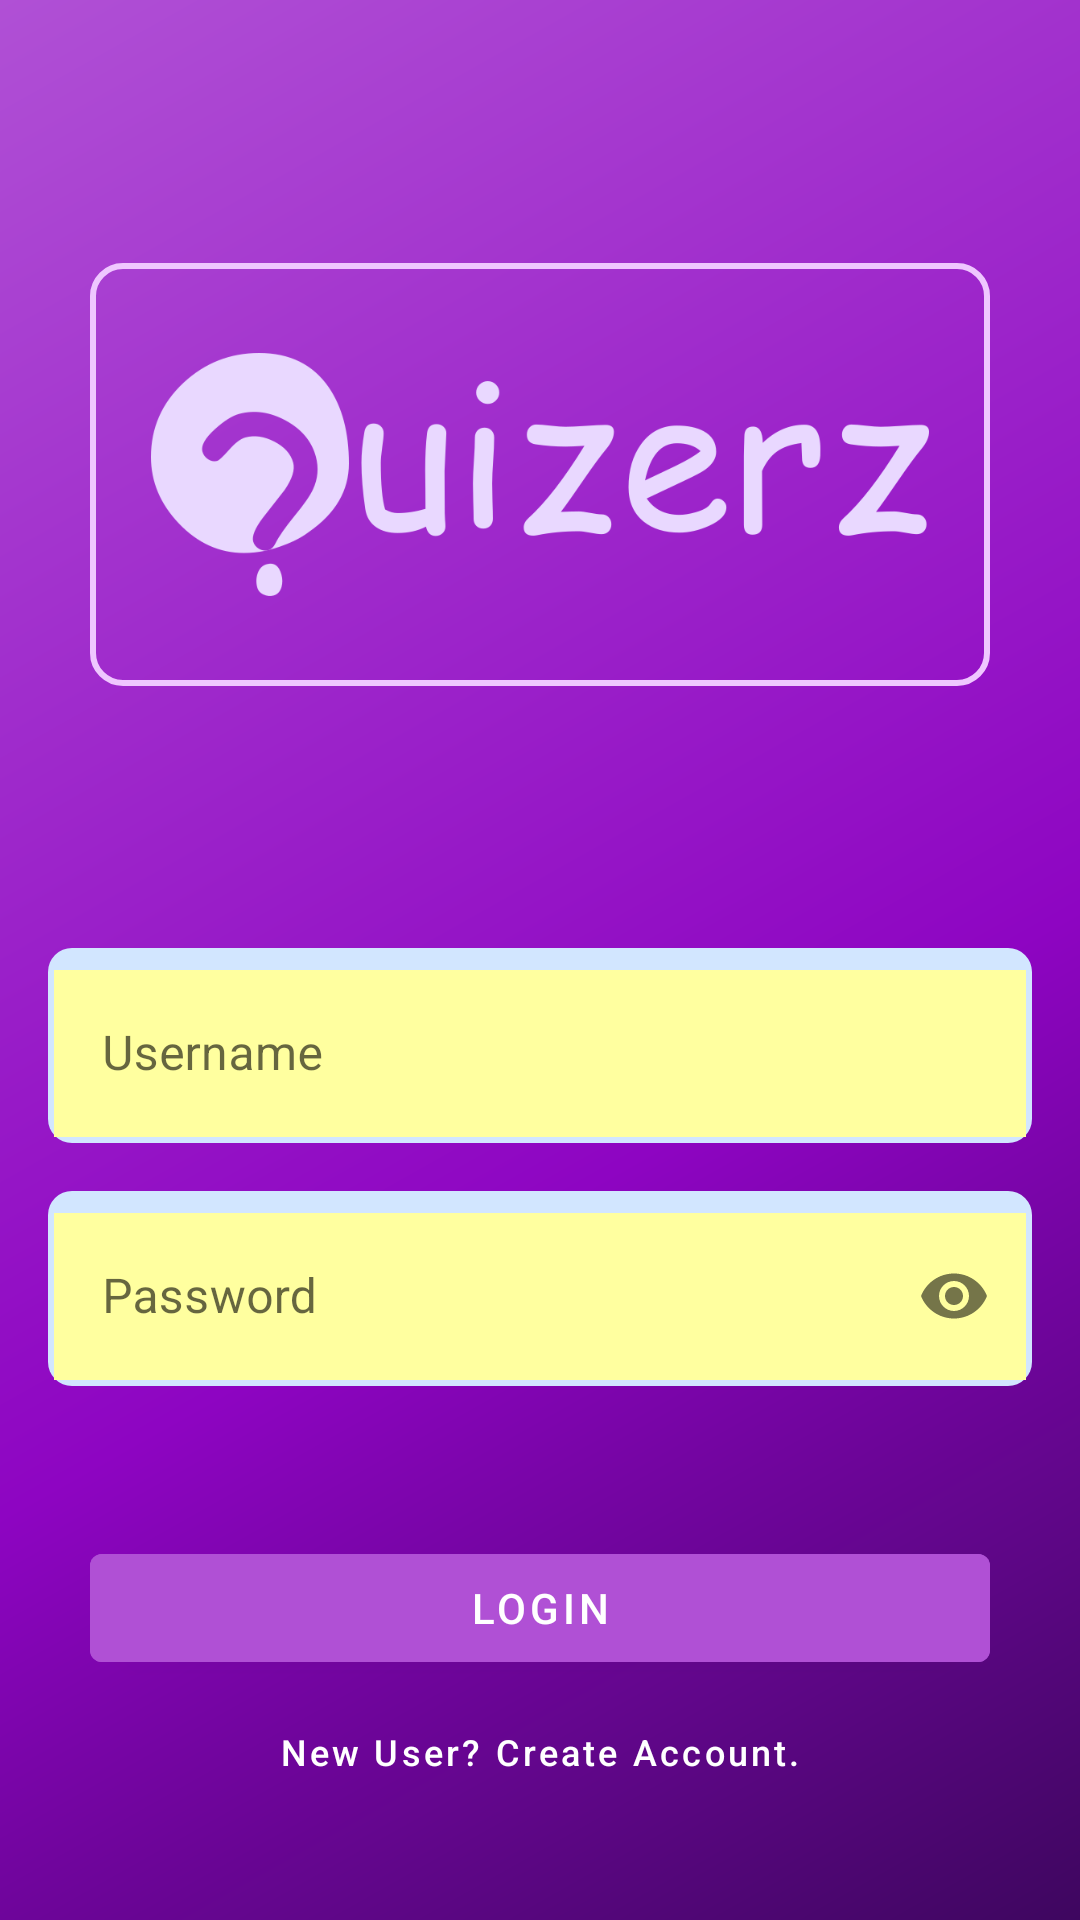

Write the Android layout XML for this screen, with the resource values it uses.
<!-- AndroidManifest.xml: activity theme Theme.Quizzers -->
<!-- res/layout/activity_login.xml -->
<?xml version="1.0" encoding="utf-8"?>
<androidx.constraintlayout.widget.ConstraintLayout xmlns:android="http://schemas.android.com/apk/res/android"
    xmlns:app="http://schemas.android.com/apk/res-auto"
    xmlns:tools="http://schemas.android.com/tools"
    android:layout_width="match_parent"
    android:layout_height="match_parent"
    android:background="@drawable/app_bg"
    tools:context=".LoginActivity">


    <ImageView
        android:id="@+id/logoIV"
        android:layout_width="match_parent"
        android:layout_height="wrap_content"
        android:layout_marginHorizontal="30dp"
        android:adjustViewBounds="true"
        android:maxHeight="300dp"
        android:background="@drawable/round_bg_stroke"
        android:paddingHorizontal="20dp"
        android:paddingVertical="30dp"
        android:src="@drawable/quizerz_logo_dark"
        app:layout_constraintBottom_toTopOf="@+id/usernameEt"
        app:layout_constraintEnd_toEndOf="parent"
        app:layout_constraintStart_toStartOf="parent"
        app:layout_constraintTop_toTopOf="parent" />

    <com.google.android.material.textfield.TextInputLayout
        android:id="@+id/usernameEt"
        style="@style/Style.EditText"
        android:layout_width="match_parent"
        android:layout_height="wrap_content"
        android:layout_marginHorizontal="16dp"
        android:layout_marginBottom="16dp"
        android:padding="2dp"
        android:hint="Username"
        app:layout_constraintBottom_toTopOf="@+id/passwordEt"
        app:layout_constraintEnd_toEndOf="parent"
        app:layout_constraintStart_toStartOf="parent">

        <com.google.android.material.textfield.TextInputEditText
            android:layout_width="match_parent"
            android:layout_height="wrap_content"
            android:background="@color/transparent"
            android:maxLines="1" />
    </com.google.android.material.textfield.TextInputLayout>

    <com.google.android.material.textfield.TextInputLayout
        android:id="@+id/passwordEt"
        style="@style/Style.EditText"
        android:layout_width="match_parent"
        android:layout_height="wrap_content"
        android:layout_marginHorizontal="16dp"
        android:layout_marginBottom="50dp"
        android:padding="2dp"
        android:hint="Password"
        app:layout_constraintBottom_toTopOf="@+id/loginBtn"
        app:layout_constraintEnd_toEndOf="parent"
        app:layout_constraintStart_toStartOf="parent"
        app:passwordToggleEnabled="true">

        <com.google.android.material.textfield.TextInputEditText
            android:layout_width="match_parent"
            android:layout_height="wrap_content"
            android:background="@color/transparent"
            android:imeOptions="actionDone"
            android:inputType="textPassword"
            android:maxLines="1" />
    </com.google.android.material.textfield.TextInputLayout>

    <ProgressBar
        android:id="@+id/progressBar"
        android:layout_width="wrap_content"
        android:layout_height="0dp"
        android:elevation="5dp"
        android:padding="8dp"
        android:visibility="gone"
        android:progressTint="@color/white1"
        app:layout_constraintBottom_toBottomOf="@+id/loginBtn"
        app:layout_constraintStart_toStartOf="@id/loginBtn"
        app:layout_constraintEnd_toEndOf="@+id/loginBtn"
        app:layout_constraintTop_toTopOf="@+id/loginBtn" />

    <Button
        android:id="@+id/loginBtn"
        android:layout_width="300dp"
        android:layout_height="wrap_content"
        android:text="@string/login"
        android:backgroundTint="@color/colorScheme5"
        app:layout_constraintBottom_toTopOf="@id/switchLoginView"
        app:layout_constraintEnd_toEndOf="parent"
        app:layout_constraintStart_toStartOf="parent"
        app:layout_constraintVertical_chainStyle="packed" />

    <Button
        android:id="@+id/switchLoginView"
        android:layout_width="wrap_content"
        android:layout_height="wrap_content"
        android:layout_marginTop="5dp"
        android:layout_marginBottom="32dp"
        android:background="@android:color/transparent"
        android:text="@string/switch_to_new_user"
        android:textAllCaps="false"
        android:textSize="12sp"
        app:layout_constraintBottom_toBottomOf="parent"
        app:layout_constraintEnd_toEndOf="parent"
        app:layout_constraintStart_toStartOf="parent" />

</androidx.constraintlayout.widget.ConstraintLayout>
<!-- resources referenced by this layout -->
<resources>
  <color name="colorScheme5">#B050D5</color>
  <color name="transparent">#00000000</color>
  <!-- drawable app_bg (drawable) -->
  <?xml version="1.0" encoding="utf-8"?>
  <shape xmlns:android="http://schemas.android.com/apk/res/android">
      
      
      <gradient
          android:angle="135"
          android:centerColor="@color/colorScheme4"
          android:centerX=".4"
          android:centerY=".4"
          android:endColor="@color/colorScheme5"
          android:startColor="@color/colorScheme2"
          android:type="linear" />
  </shape>
  <!-- drawable quizerz_logo_dark: png bitmap (drawable, 30084 bytes) -->
  <!-- drawable round_bg_stroke (drawable) -->
  <?xml version="1.0" encoding="utf-8"?>
  <shape xmlns:android="http://schemas.android.com/apk/res/android">
      <stroke
          android:width="2dp"
          android:color="@color/colorScheme6" />
      <corners android:radius="10dp" />
  
  </shape>
  <string name="login">Login</string>
  <string name="switch_to_new_user">New User? Create Account.</string>
  <style name="Style.EditText" parent="Widget.MaterialComponents.TextInputLayout.OutlinedBox">
          <item name="android:background">@drawable/option_bg</item>
          <item name="background">@color/transparent</item>
          <item name="android:textColor">@color/secondaryTextColor</item>
      </style>
  <style name="Theme.Quizzers" parent="Theme.MaterialComponents.Light.NoActionBar">
          <item name="android:statusBarColor">@color/colorScheme2</item>
          <item name="android:background">@color/primaryLightColor</item>
          <item name="background">@drawable/app_bg</item>
          <item name="android:textColor">@color/primaryTextColor</item>
      </style>
  <color name="colorScheme4">#8E05C2</color>
  <color name="colorScheme2">#3E065F</color>
  <color name="colorScheme6">#EFC7FF</color>
  <!-- drawable option_bg (drawable) -->
  <?xml version="1.0" encoding="utf-8"?>
  <shape xmlns:android="http://schemas.android.com/apk/res/android">
      <corners android:radius="8dp"/>
      <solid android:color="@color/secondaryLightColor" />
  </shape>
  <color name="secondaryTextColor">#3E3E3E</color>
  <color name="primaryLightColor">#ffff9f</color>
  <color name="primaryTextColor">#FFFFFF</color>
  <color name="secondaryLightColor">#d2e6ff</color>
</resources>
